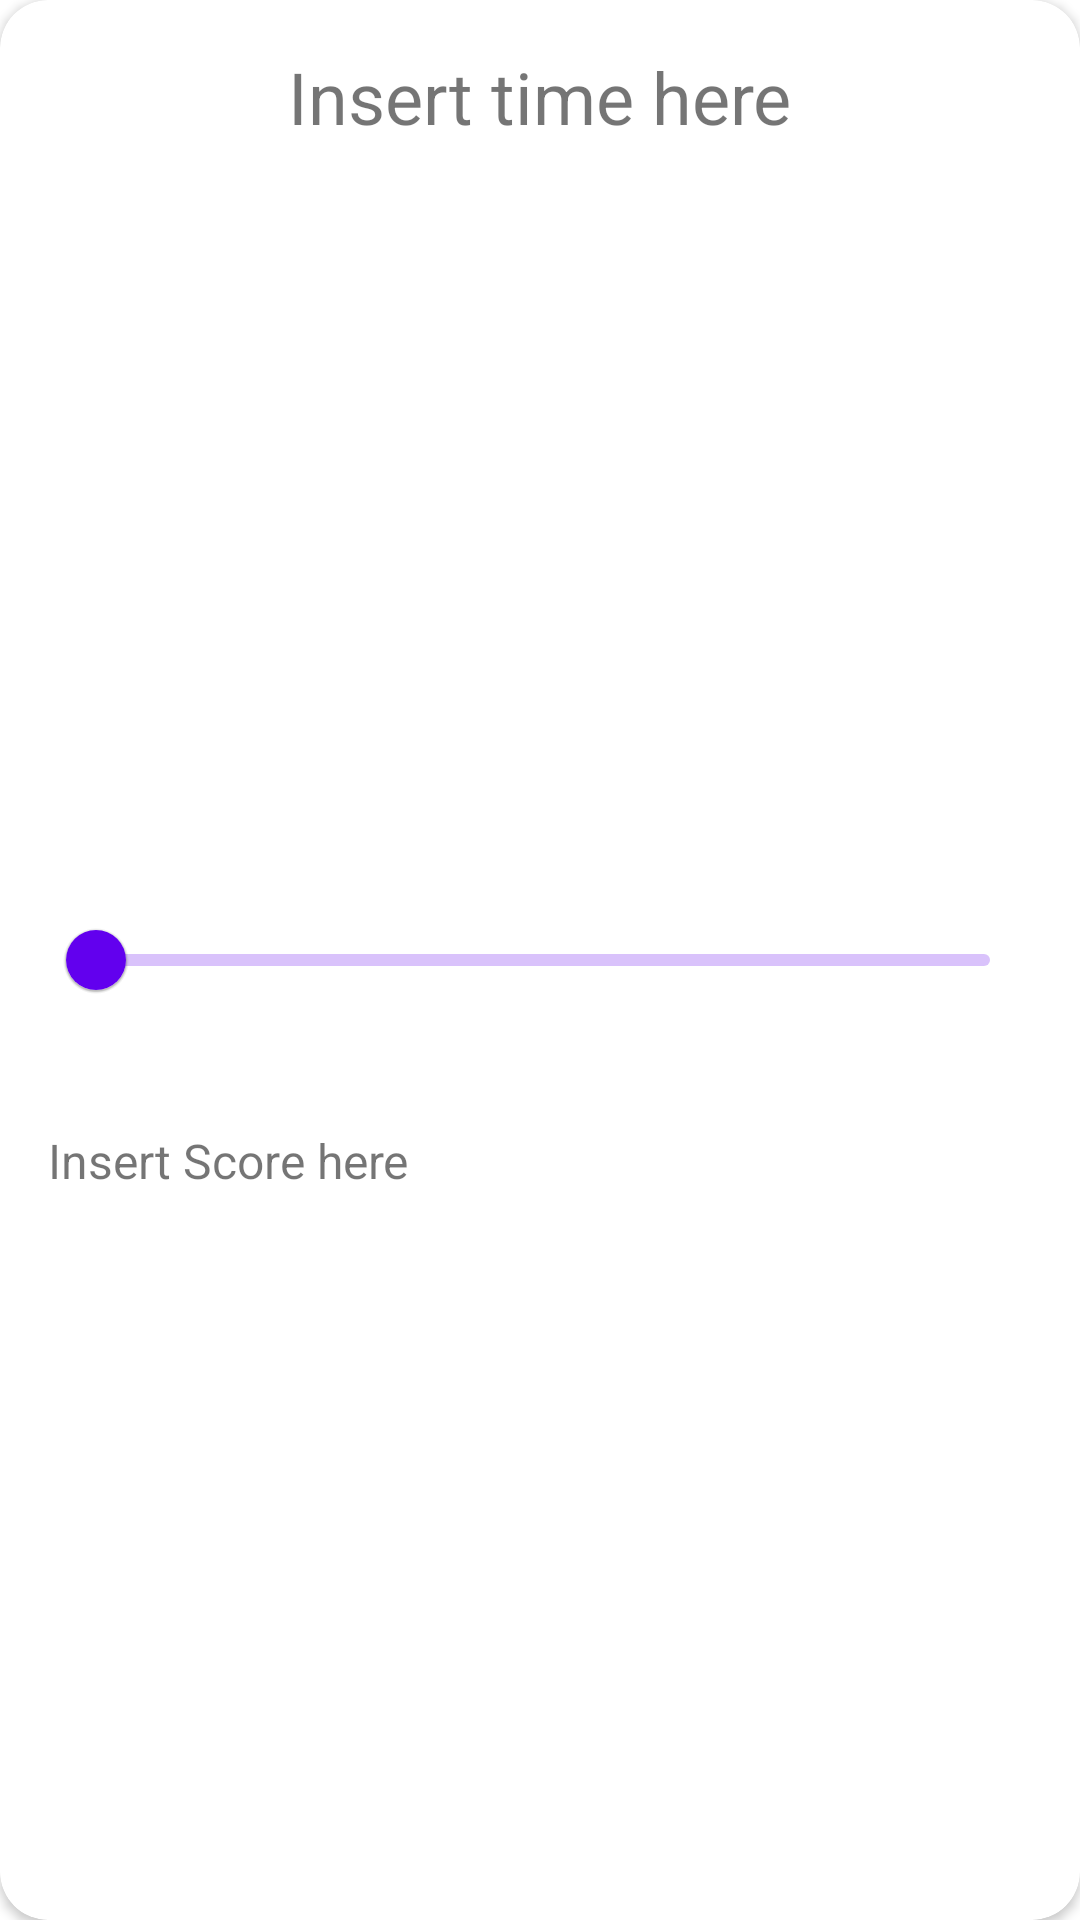

This screen was rendered from an Android layout file. Write that file and the resources it references.
<!-- AndroidManifest.xml: application theme Theme.Umore -->
<!-- res/layout/fragment_quiz_question.xml -->
<?xml version="1.0" encoding="utf-8"?>
<androidx.cardview.widget.CardView xmlns:android="http://schemas.android.com/apk/res/android"
    xmlns:app="http://schemas.android.com/apk/res-auto"
    xmlns:tools="http://schemas.android.com/tools"
    android:layout_width="wrap_content"
    android:layout_height="wrap_content"
    android:layout_margin="16dp"
    app:cardCornerRadius="16dp">

    <RelativeLayout
        android:layout_width="match_parent"
        android:layout_height="match_parent">

        <TextView
            android:id="@+id/question_TimeLabel"
            android:layout_width="wrap_content"
            android:layout_height="wrap_content"
            android:layout_centerHorizontal="true"
            android:layout_margin="16dp"
            android:text="Insert time here"
            android:textSize="24dp" />

        <com.google.android.material.slider.RangeSlider

            android:id="@+id/question_TimeSlider"
            android:layout_width="match_parent"
            android:layout_height="wrap_content"
            android:layout_centerInParent="true"
            android:layout_margin="16dp"
            />

        <TextView
            android:id="@+id/question_TimeScore"
            android:layout_width="wrap_content"
            android:layout_height="wrap_content"
            android:layout_below="@+id/question_TimeSlider"
            android:layout_margin="16dp"
            android:text="Insert Score here"
            android:textSize="16dp" />


    </RelativeLayout>

</androidx.cardview.widget.CardView>
<!-- resources referenced by this layout -->
<resources>
  <style name="Theme.Umore" parent="Theme.MaterialComponents.DayNight.DarkActionBar">
          
          <item name="colorPrimary">@color/purple_500</item>
          <item name="colorPrimaryVariant">@color/purple_700</item>
          <item name="colorOnPrimary">@color/white</item>
          
          <item name="colorSecondary">@color/teal_200</item>
          <item name="colorSecondaryVariant">@color/teal_700</item>
          <item name="colorOnSecondary">@color/black</item>
          
          <item name="android:statusBarColor" tools:targetApi="l">?attr/colorPrimaryVariant</item>
          
      </style>
  <!-- not gathered from this repository: default colours our renderer supplied (Android Studio template values) -->
  <color name="purple_500">#FF6200EE</color>
  <color name="purple_700">#FF3700B3</color>
  <color name="teal_200">#FF03DAC5</color>
  <color name="teal_700">#FF018786</color>
  <color name="black">#FF000000</color>
  <color name="white">#FFFFFFFF</color>
</resources>
